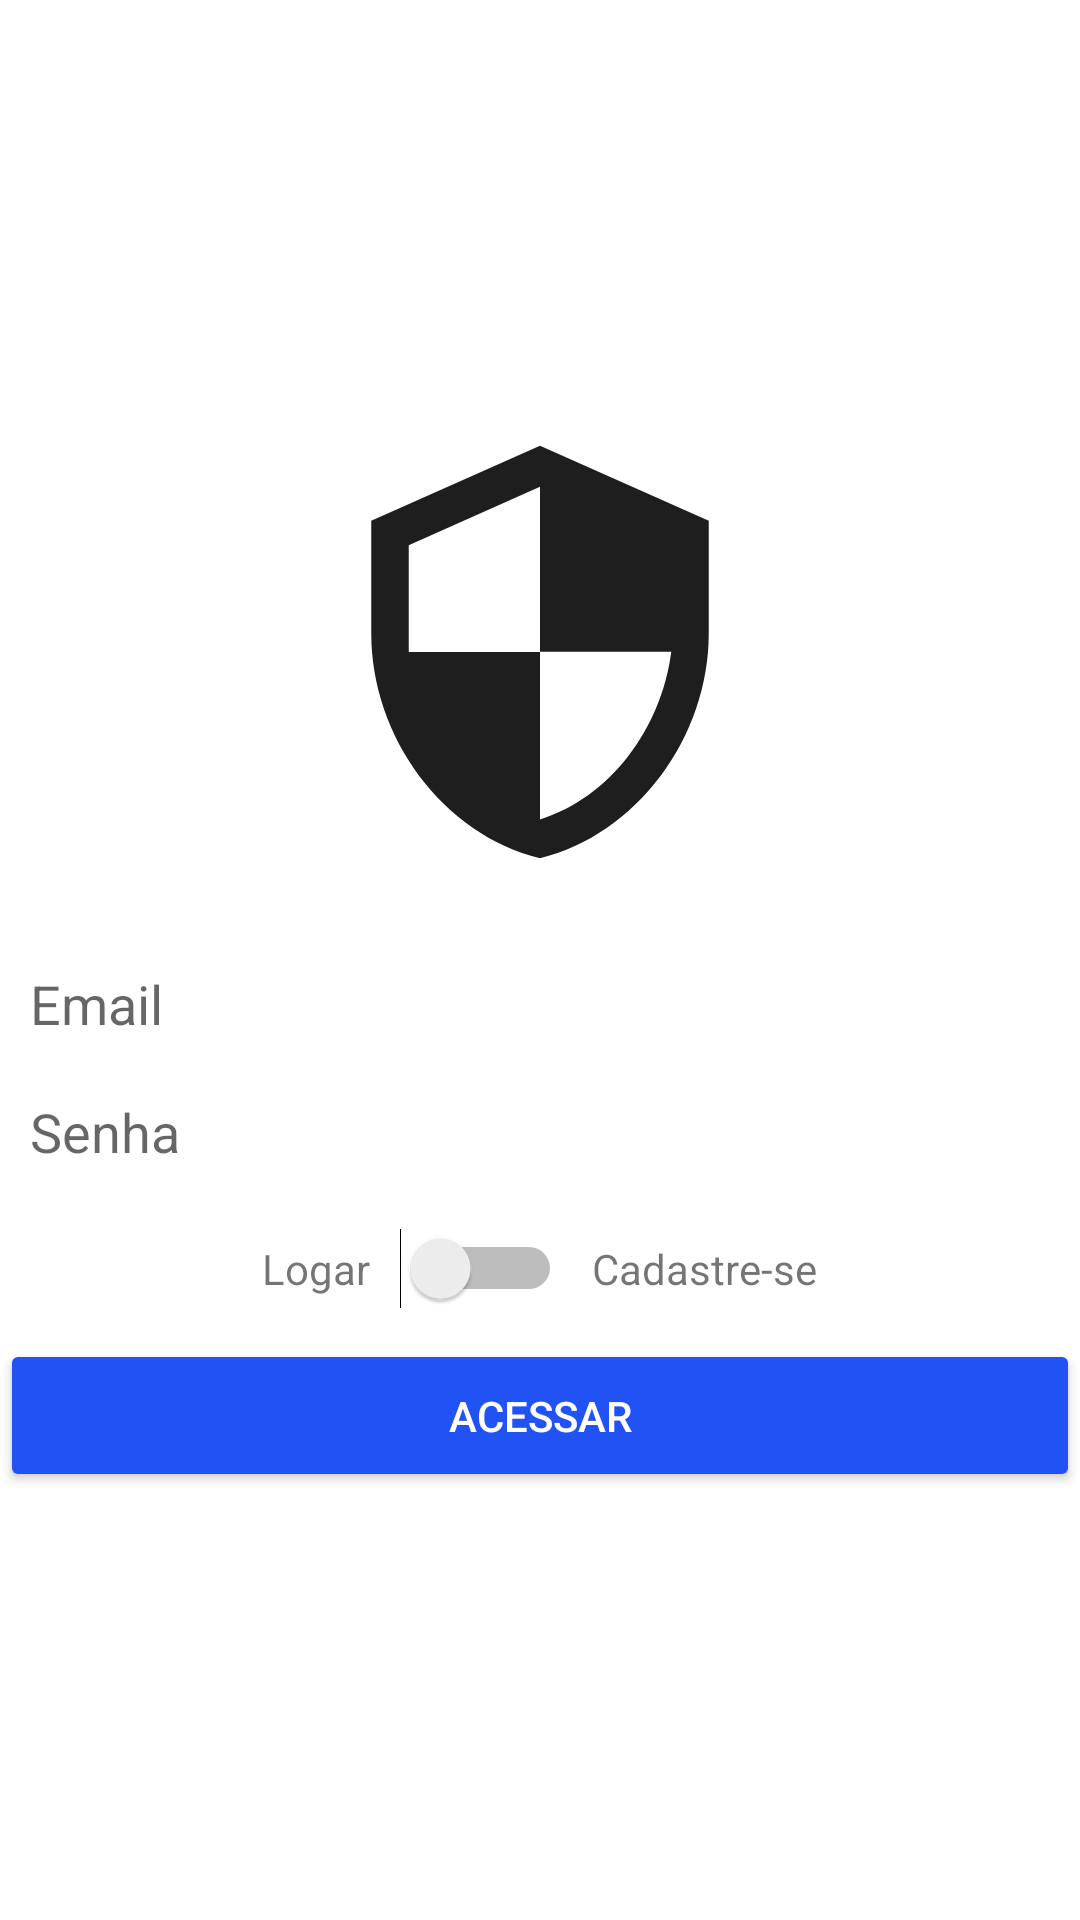

Layout XML and referenced resources for this Android screen:
<!-- AndroidManifest.xml: application theme AppTheme -->
<!-- res/layout/activity_login.xml -->
<?xml version="1.0" encoding="utf-8"?>
<LinearLayout xmlns:android="http://schemas.android.com/apk/res/android"
    xmlns:app="http://schemas.android.com/apk/res-auto"
    xmlns:tools="http://schemas.android.com/tools"
    android:id="@+id/back"
    android:layout_width="match_parent"
    android:layout_height="match_parent"
    android:layout_gravity="center_vertical"
    android:layout_margin="16dp"
    android:background="?android:attr/colorForegroundInverse"
    android:gravity="center"
    android:orientation="vertical"
    tools:context=".activity.MainActivity">


    <ImageView
        android:id="@+id/imageView2"
        android:layout_width="200dp"
        android:layout_height="150dp"
        android:layout_marginBottom="20dp"
        app:srcCompat="@drawable/ic_security_black_24dp" />

    <EditText
        android:id="@+id/editCadastroEmail"
        android:layout_width="match_parent"
        android:layout_height="wrap_content"
        android:background="@drawable/bg_edit_text"
        android:ems="10"
        android:hint="Email"
        android:inputType="textEmailAddress"
        android:padding="10dp" />

    <EditText
        android:id="@+id/editCadastroSenha"
        android:layout_width="match_parent"
        android:layout_height="wrap_content"
        android:layout_marginTop="-2dp"
        android:background="@drawable/bg_edit_text"
        android:ems="10"
        android:hint="Senha"
        android:inputType="textPassword"
        android:padding="10dp" />

    <LinearLayout
        android:layout_width="match_parent"
        android:layout_height="wrap_content"
        android:layout_marginTop="10dp"
        android:layout_marginBottom="10dp"
        android:gravity="center"
        android:orientation="horizontal">

        <TextView
            android:id="@+id/textView"
            android:layout_width="wrap_content"
            android:layout_height="wrap_content"
            android:text="Logar" />

        <Switch
            android:id="@+id/switchAcesso"
            android:layout_width="wrap_content"
            android:layout_height="wrap_content"
            android:layout_marginLeft="10dp"
            android:layout_marginRight="10dp" />

        <TextView
            android:id="@+id/textView2"
            android:layout_width="wrap_content"
            android:layout_height="wrap_content"
            android:text="Cadastre-se" />
    </LinearLayout>

    <Button
        android:id="@+id/buttonAcesso"
        android:layout_width="match_parent"
        android:layout_height="wrap_content"
        android:padding="16dp"
        android:text="Acessar"
        android:theme="@style/botaoPadrao" />

</LinearLayout>
<!-- resources referenced by this layout -->
<resources>
  <!-- drawable ic_security_black_24dp (drawable) -->
  <vector android:alpha="0.88" android:height="24dp"
      android:viewportHeight="24.0" android:viewportWidth="24.0"
      android:width="24dp" xmlns:android="http://schemas.android.com/apk/res/android">
      <path android:fillColor="#FF000000" android:pathData="M12,1L3,5v6c0,5.55 3.84,10.74 9,12 5.16,-1.26 9,-6.45 9,-12L21,5l-9,-4zM12,11.99h7c-0.53,4.12 -3.28,7.79 -7,8.94L12,12L5,12L5,6.3l7,-3.11v8.8z"/>
  </vector>
  <style name="botaoPadrao" parent="Theme.AppCompat.Light">
  
          <item name="colorControlHighlight">#2196F3</item>
          <item name="colorButtonNormal">@color/colorPrimary</item>
          <item name="android:textColor">@android:color/white</item>
  
      </style>
  <style name="AppTheme" parent="Theme.AppCompat.Light.NoActionBar">
        
          <item name="colorPrimary">@color/a01</item>
          <item name="colorPrimaryDark">@color/colorPrimary</item>
          <item name="colorAccent">@color/colorPrimary</item>
      </style>
  
      // colocar o clique dos botoes em duas cores
  <color name="colorPrimary">#2152F3</color>
  <color name="a01">#2196F3</color>
</resources>
